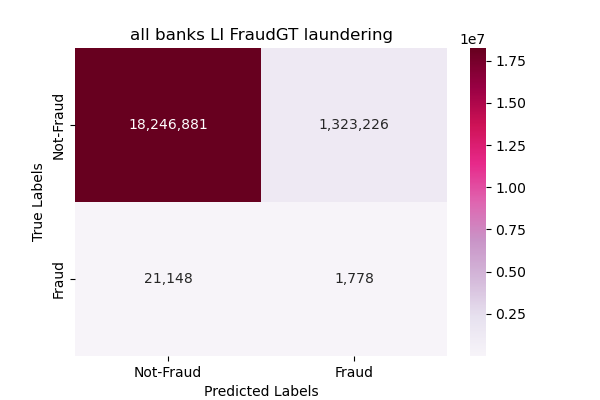

Source data for this figure (header and first rows):
, precision, recall, f1-score, support
Not-Fraud, 0.9988, 0.9324, 0.9645, 19570107
Fraud, 0.001342, 0.07755, 0.002638, 22926
accuracy, 0.9314, 0.9314, 0.9314, 0.9314
macro avg, 0.5001, 0.505, 0.4836, 19593033
weighted avg, 0.9977, 0.9314, 0.9633, 19593033
